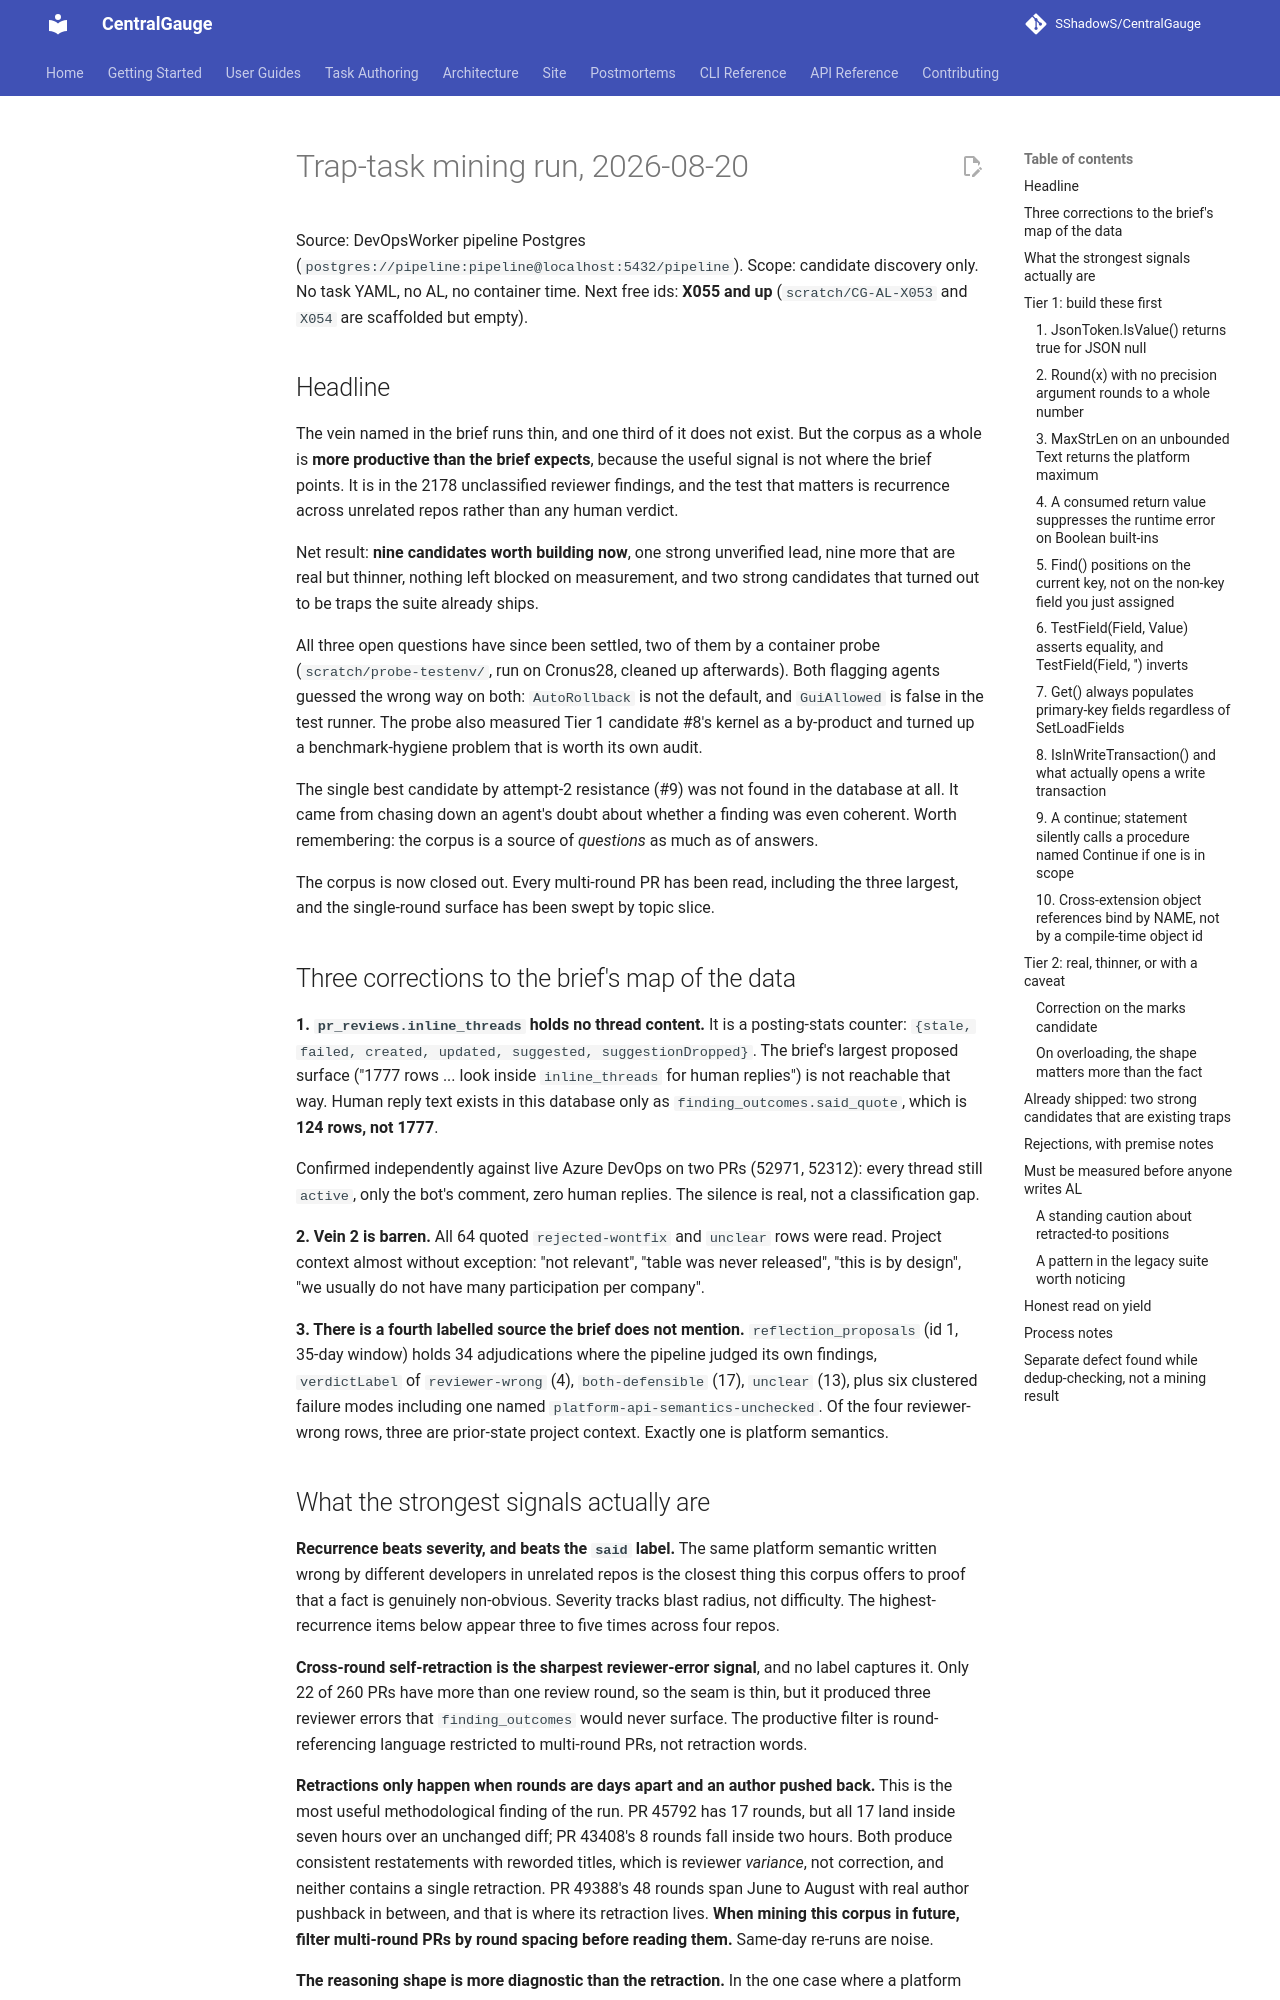

repository: SShadowS/CentralGauge · page: trap-mining-2026-08-20/index.html · generator: mkdocs

# Trap-task mining run, 2026-08-20

Source: DevOpsWorker pipeline Postgres (`postgres://pipeline:pipeline@localhost:5432/pipeline`).
Scope: candidate discovery only. No task YAML, no AL, no container time.
Next free ids: **X055 and up** (`scratch/CG-AL-X053` and `X054` are scaffolded but empty).

## Headline

The vein named in the brief runs thin, and one third of it does not exist. But the corpus
as a whole is **more productive than the brief expects**, because the useful signal is not
where the brief points. It is in the 2178 unclassified reviewer findings, and the test that
matters is recurrence across unrelated repos rather than any human verdict.

Net result: **nine candidates worth building now**, one strong unverified lead, nine more
that are real but thinner, nothing left blocked on measurement, and two strong candidates
that turned out to be traps the suite already ships.

All three open questions have since been settled, two of them by a container probe
(`scratch/probe-testenv/`, run on Cronus28, cleaned up afterwards). Both flagging agents
guessed the wrong way on both: `AutoRollback` is not the default, and `GuiAllowed` is false
in the test runner. The probe also measured Tier 1 candidate #8's kernel as a by-product and
turned up a benchmark-hygiene problem that is worth its own audit.

The single best candidate by attempt-2 resistance (#9) was not found in the database at all.
It came from chasing down an agent's doubt about whether a finding was even coherent. Worth
remembering: the corpus is a source of *questions* as much as of answers.

The corpus is now closed out. Every multi-round PR has been read, including the three
largest, and the single-round surface has been swept by topic slice.

## Three corrections to the brief's map of the data

**1. `pr_reviews.inline_threads` holds no thread content.** It is a posting-stats counter:
`{stale, failed, created, updated, suggested, suggestionDropped}`. The brief's largest
proposed surface ("1777 rows ... look inside `inline_threads` for human replies") is not
reachable that way. Human reply text exists in this database only as
`finding_outcomes.said_quote`, which is **124 rows, not 1777**.

Confirmed independently against live Azure DevOps on two PRs (52971, 52312): every thread
still `active`, only the bot's comment, zero human replies. The silence is real, not a
classification gap.

**2. Vein 2 is barren.** All 64 quoted `rejected-wontfix` and `unclear` rows were read.
Project context almost without exception: "not relevant", "table was never released", "this
is by design", "we usually do not have many participation per company".

**3. There is a fourth labelled source the brief does not mention.** `reflection_proposals`
(id 1, 35-day window) holds 34 adjudications where the pipeline judged its own findings,
`verdictLabel` of `reviewer-wrong` (4), `both-defensible` (17), `unclear` (13), plus six
clustered failure modes including one named `platform-api-semantics-unchecked`. Of the four
reviewer-wrong rows, three are prior-state project context. Exactly one is platform
semantics.
